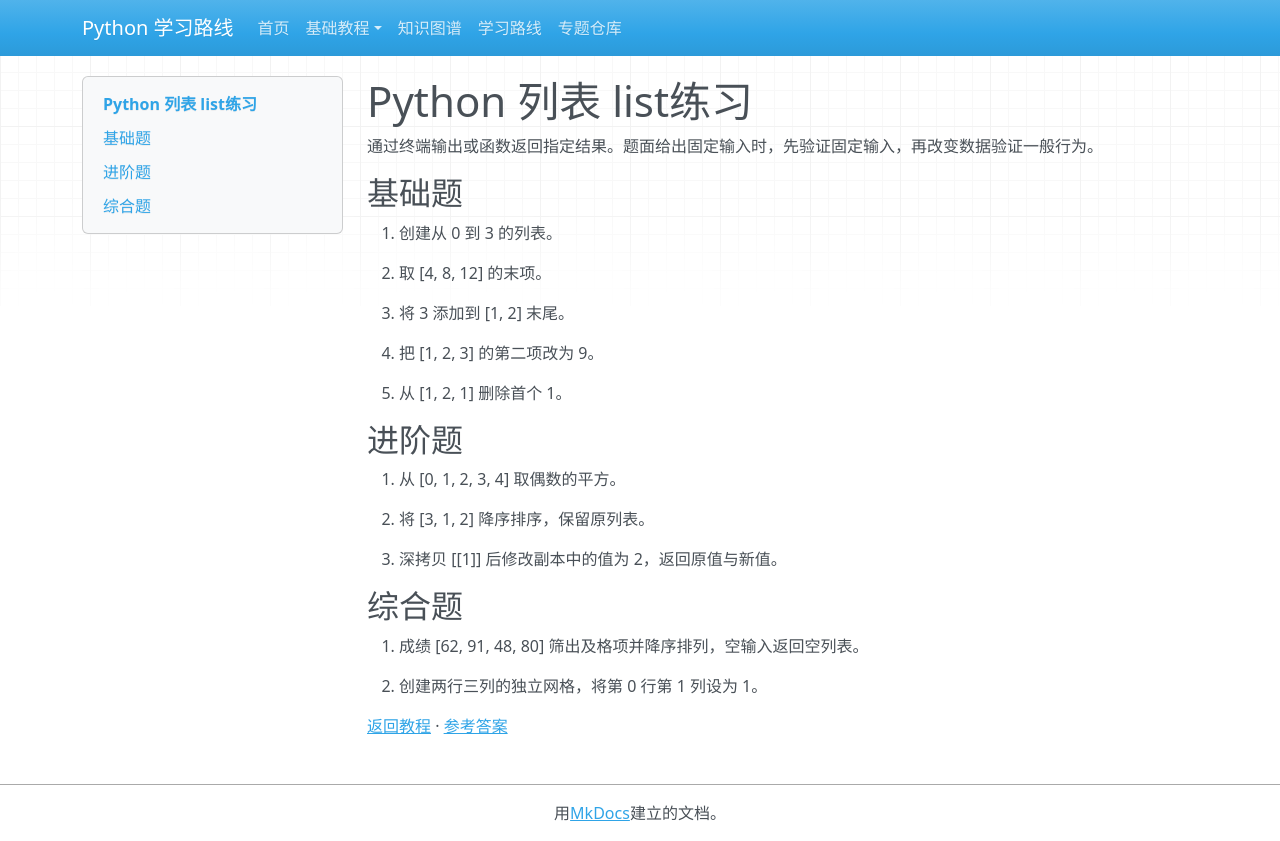

repository: zyy-stu/python-learning-roadmap · page: tutorials/basic/questions/05-list/index.html · generator: mkdocs

# Python 列表 list练习

通过终端输出或函数返回指定结果。题面给出固定输入时，先验证固定输入，再改变数据验证一般行为。

## 基础题

1. 创建从 0 到 3 的列表。

2. 取 [4, 8, 12] 的末项。

3. 将 3 添加到 [1, 2] 末尾。

4. 把 [1, 2, 3] 的第二项改为 9。

5. 从 [1, 2, 1] 删除首个 1。

## 进阶题

6. 从 [0, 1, 2, 3, 4] 取偶数的平方。

7. 将 [3, 1, 2] 降序排序，保留原列表。

8. 深拷贝 [[1]] 后修改副本中的值为 2，返回原值与新值。

## 综合题

9. 成绩 [62, 91, 48, 80] 筛出及格项并降序排列，空输入返回空列表。

10. 创建两行三列的独立网格，将第 0 行第 1 列设为 1。

[返回教程](../05-list.md) · [参考答案](../solutions/05-list.md)
